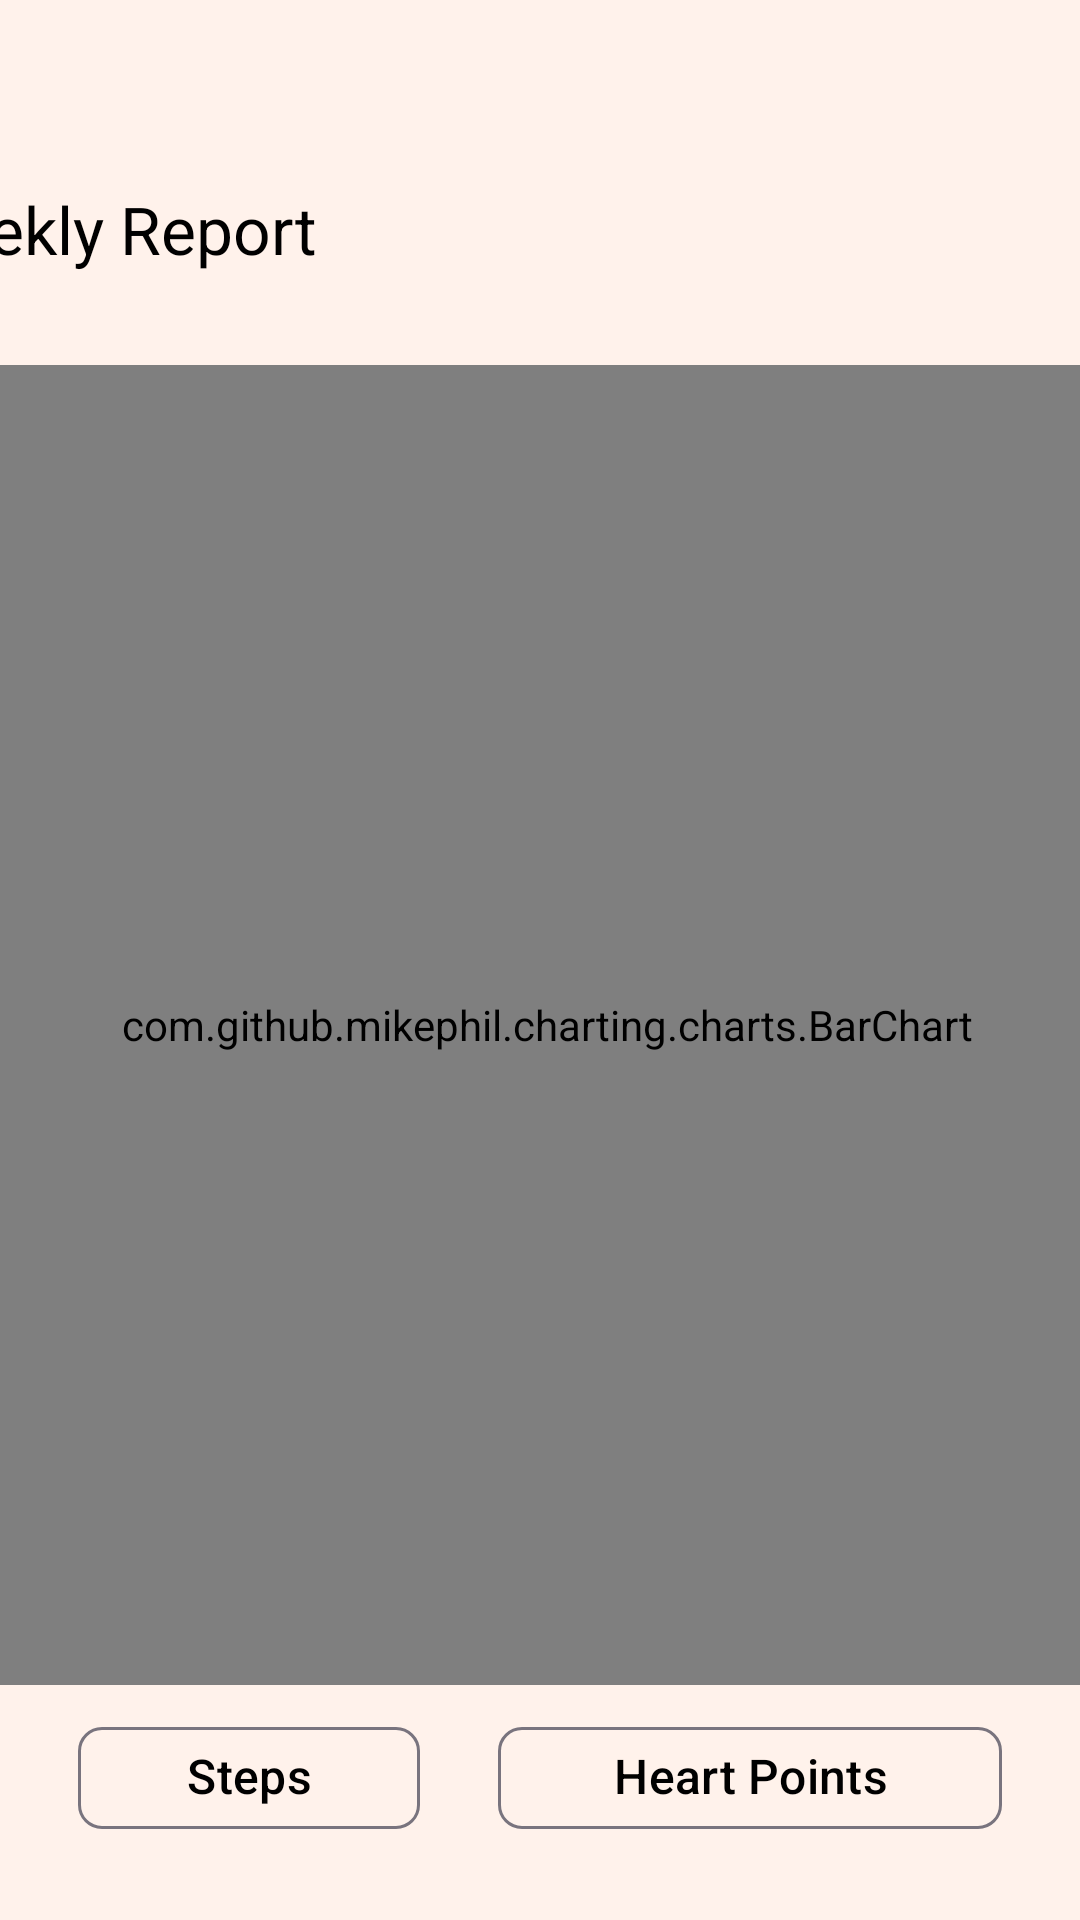

Write the Android layout XML for this screen, with the resource values it uses.
<!-- AndroidManifest.xml: application theme Theme.FitnessTracker -->
<!-- res/layout/activity_sensor_history.xml -->
<?xml version="1.0" encoding="utf-8"?>
<androidx.constraintlayout.widget.ConstraintLayout xmlns:android="http://schemas.android.com/apk/res/android"
    xmlns:app="http://schemas.android.com/apk/res-auto"
    xmlns:tools="http://schemas.android.com/tools"
    android:id="@+id/main"
    android:layout_width="match_parent"
    android:layout_height="match_parent"
    android:background="?attr/colorSurface"
    tools:context=".SensorActivity_History">

    <com.google.android.material.appbar.MaterialToolbar
        android:id="@+id/materialToolbar"
        android:layout_width="411dp"
        android:layout_height="73dp"
        android:layout_marginTop="40dp"
        android:background="?attr/colorSurface"
        android:minHeight="?attr/actionBarSize"
        android:textAlignment="center"
        android:theme="?attr/actionBarTheme"
        app:layout_constraintEnd_toEndOf="parent"
        app:layout_constraintHorizontal_bias="1.0"
        app:layout_constraintStart_toStartOf="parent"
        app:layout_constraintTop_toTopOf="parent"
        app:title="Weekly Report"
        app:titleTextAppearance="@style/TextAppearance.AppCompat.Large"
        app:titleTextColor="?attr/colorOnPrimary" />

    <com.github.mikephil.charting.charts.BarChart
        android:id="@+id/barchart"
        android:layout_width="394dp"
        android:layout_height="440dp"
        app:layout_constraintBottom_toBottomOf="parent"
        app:layout_constraintEnd_toEndOf="parent"
        app:layout_constraintHorizontal_bias="0.444"
        app:layout_constraintStart_toStartOf="parent"
        app:layout_constraintTop_toBottomOf="@+id/materialToolbar"
        app:layout_constraintVertical_bias="0.099">

    </com.github.mikephil.charting.charts.BarChart>

    <com.google.android.material.chip.Chip
        android:id="@+id/chip_step"
        android:layout_width="114dp"
        android:layout_height="50dp"
        android:text="Steps"
        android:textAlignment="center"
        android:textColor="?attr/colorOnPrimary"
        android:textSize="16sp"
        app:layout_constraintBaseline_toBaselineOf="@+id/chip_point"
        app:layout_constraintEnd_toStartOf="@+id/chip_point"
        app:layout_constraintHorizontal_bias="0.5"
        app:layout_constraintStart_toStartOf="parent" />

    <com.google.android.material.chip.Chip
        android:id="@+id/chip_point"
        android:layout_width="168dp"
        android:layout_height="50dp"
        android:text="Heart Points"
        android:textAlignment="center"
        android:textColor="?attr/colorOnPrimary"
        android:textSize="16sp"
        app:layout_constraintBottom_toBottomOf="parent"
        app:layout_constraintEnd_toEndOf="parent"
        app:layout_constraintHorizontal_bias="0.5"
        app:layout_constraintStart_toEndOf="@+id/chip_step"
        app:layout_constraintTop_toBottomOf="@+id/barchart"
        app:layout_constraintVertical_bias="0.214" />

</androidx.constraintlayout.widget.ConstraintLayout>
<!-- resources referenced by this layout -->
<resources>
  <style name="Theme.FitnessTracker" parent="Base.Theme.FitnessTracker" />
  <style name="Base.Theme.FitnessTracker" parent="Theme.Material3.DayNight.NoActionBar">
          
          <item name="colorPrimary">@color/progressBar</item>
          <item name="colorOnPrimary">@color/black</item>
          <item name="colorSurface">#FFF2EB</item>
          <item name="colorOnSurface">#075B5E</item> 
      </style>
  <color name="progressBar">#3F51B5</color>
  <color name="black">#FF000000</color>
</resources>
